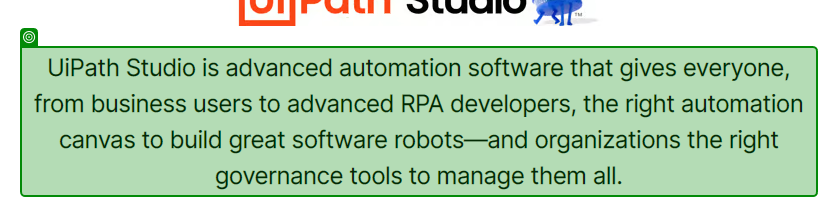
Workflow: Main

Step 1: get-text from the paragraph in window 'Advanced Automation Software, RPA Tools - Studio | UiPath' (chrome.exe)
